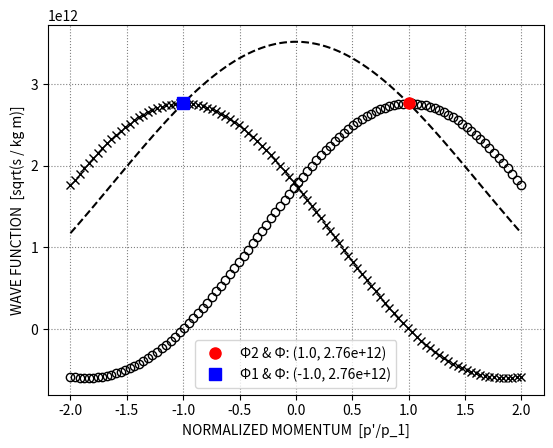
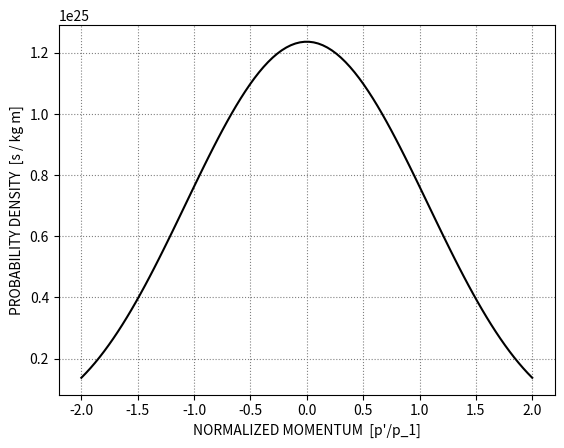

Recreate these plots in Python, in order.
# A simple PYTHON code to plot the momentum
# wave function for a particle in an escape-proof "box"

import matplotlib.pyplot as plt
import numpy as np

hbar = 1.054e-34
L = 101e-10

# Set up k' and p' axes

k_prime = np.linspace(-2 * np.pi / L, 2 * np.pi / L, 100)
dk_prime = k_prime[1] - k_prime[0]
p_prime = hbar * k_prime
dp_prime = p_prime[1] - p_prime[0]

# k1 and p1

k1 = np.pi / L
p1 = hbar * k1

# Fourier transform A(k')

A1 = 0.5 * np.sqrt(L / np.pi) * (np.sinc((k_prime + k1) * L / (2 * np.pi)))
A2 = 0.5 * np.sqrt(L / np.pi) * (np.sinc((k_prime - k1) * L / (2 * np.pi)))
A = A1 + A2
A_sum = np.sum(np.abs(A) ** 2) * dk_prime

# Momentum wave function Phi(p')

Phi1 = (
    0.5
    * np.sqrt(L / (np.pi * hbar))
    * (np.sinc((p_prime + p1) * L / (2 * np.pi * hbar)))
)
Phi2 = (
    0.5
    * np.sqrt(L / (np.pi * hbar))
    * (np.sinc((p_prime - p1) * L / (2 * np.pi * hbar)))
)
Phi = Phi1 + Phi2
Phi_sum = np.sum(np.abs(Phi) ** 2) * dp_prime

# Normalized p' axis for plotting purposes; the points of classical
# momenta occur when the variable pp_N is plus or minus unity

pp_N = p_prime / p1

plt.figure(1)
plt.plot(pp_N, Phi1, "kx")
plt.plot(pp_N, Phi2, "ko", markerfacecolor="none")
plt.plot(pp_N, Phi, "k--")

# --- NEW CODE FOR INTERSECTIONS ---
# The prefactor from your Phi equations determines the peak height
prefactor = 0.5 * np.sqrt(L / (np.pi * hbar))

# Plot the intersection of Phi2 and Phi at pp_N = 1
# Using f-strings to dynamically format the label with scientific notation (.2e)
plt.plot(
    1, prefactor, "ro", markersize=8, label=f"\u03a62 & \u03a6: (1.0, {prefactor:.2e})"
)

# Plot the intersection of Phi1 and Phi at pp_N = -1
plt.plot(
    -1,
    prefactor,
    "bs",
    markersize=8,
    label=f"\u03a61 & \u03a6: (-1.0, {prefactor:.2e})",
)
# ----------------------------------

plt.grid(color="grey", linestyle=":")
plt.xlabel("NORMALIZED MOMENTUM  [p'/p_1]")
plt.ylabel("WAVE FUNCTION  [sqrt(s / kg m)]")
plt.legend()

plt.figure(2)
plt.plot(pp_N, np.abs(Phi) ** 2, "k-")
plt.grid(color="grey", linestyle=":")
plt.xlabel("NORMALIZED MOMENTUM  [p'/p_1]")
plt.ylabel("PROBABILITY DENSITY  [s / kg m]")

plt.show()
